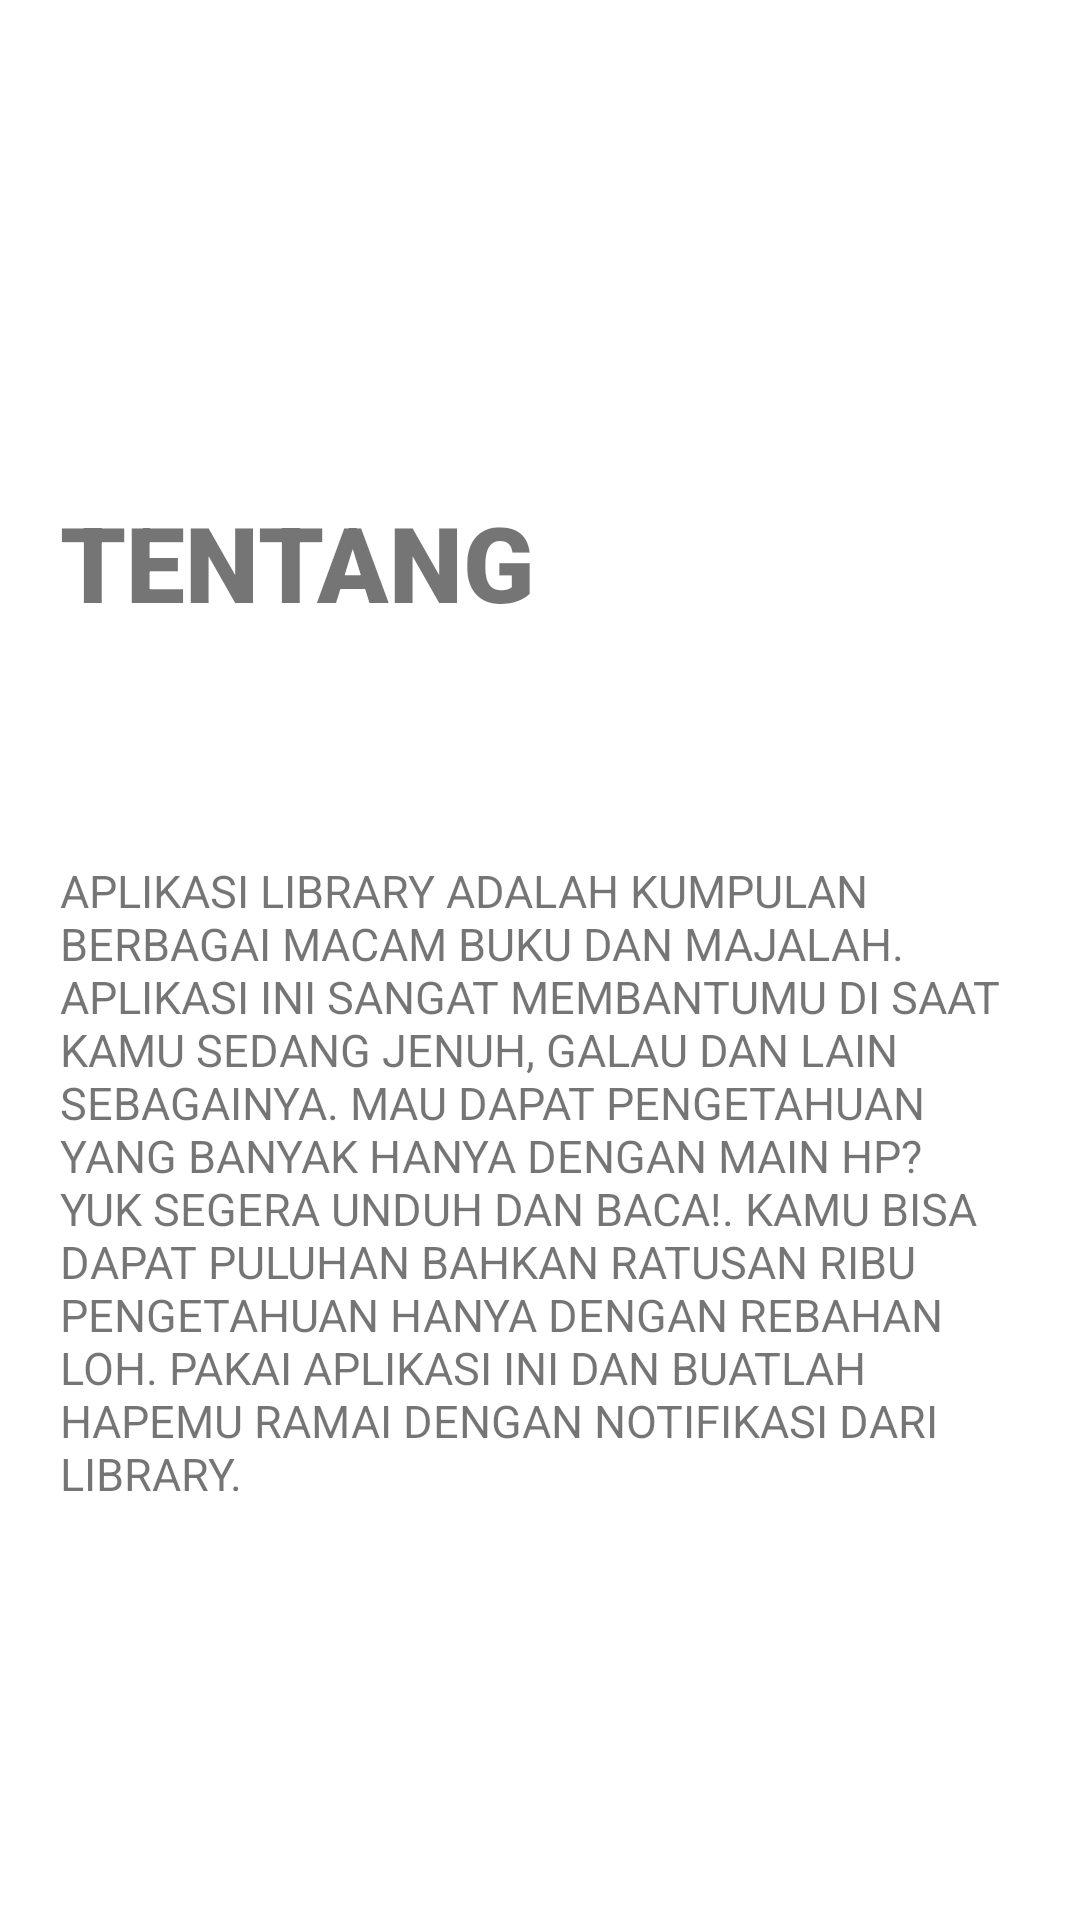

The Android layout XML behind this screen, and the referenced resources:
<!-- AndroidManifest.xml: application theme Theme.Library -->
<!-- res/layout/activity_pengembalian.xml -->
<?xml version="1.0" encoding="utf-8"?>
<ScrollView xmlns:android="http://schemas.android.com/apk/res/android"
    xmlns:app="http://schemas.android.com/apk/res-auto"
    xmlns:tools="http://schemas.android.com/tools"
    android:layout_width="match_parent"
    android:layout_height="match_parent"
    android:background="@color/white"
    tools:context=".perpustakaan.adapters.kategori">


    <LinearLayout
        android:layout_width="match_parent"
        android:layout_height="match_parent"
        android:layout_margin="10dp"
        android:orientation="vertical">

        <RelativeLayout
            android:layout_width="wrap_content"
            android:layout_height="?actionBarSize"/>

        <ImageView
            android:layout_width="104dp"
            android:layout_height="88dp"
            android:layout_centerVertical="true"
            android:padding="15dp"
            android:src="@drawable/user" />

        <TextView
            android:layout_width="wrap_content"
            android:layout_height="wrap_content"
            android:text="Tentang"
            android:textSize="35sp"
            android:fontFamily="sans-serif-black"
            android:padding="10dp"
            android:textAllCaps="true"/>

        <RelativeLayout
            android:layout_width="wrap_content"
            android:layout_height="?actionBarSize"/>

        <TextView
            android:layout_width="wrap_content"
            android:layout_height="wrap_content"
            android:text="Aplikasi Library adalah kumpulan berbagai macam buku dan majalah. Aplikasi ini sangat membantumu di saat kamu sedang jenuh, galau dan lain sebagainya.
Mau dapat pengetahuan yang banyak hanya dengan main hp? Yuk segera unduh dan baca!. Kamu bisa dapat puluhan bahkan ratusan ribu pengetahuan hanya dengan rebahan loh. Pakai aplikasi ini dan buatlah hapemu ramai dengan notifikasi dari Library."
            android:textSize="15sp"
            android:fontFamily="sans-serif"
            android:padding="10dp"
            android:textAllCaps="true"/>




    </LinearLayout>
</ScrollView>
<!-- resources referenced by this layout -->
<resources>
  <style name="Theme.Library" parent="Theme.MaterialComponents.DayNight.DarkActionBar">
          
          <item name="colorPrimary">#009688</item>
          <item name="colorPrimaryVariant">@color/teal_700</item>
          <item name="colorOnPrimary">@color/white</item>
          
          <item name="colorSecondary">@color/teal_200</item>
          <item name="colorSecondaryVariant">@color/teal_700</item>
          <item name="colorOnSecondary">@color/black</item>
          
          <item name="android:statusBarColor" tools:targetApi="l">?attr/colorPrimaryVariant</item>
          
      </style>
  <!-- not gathered from this repository: default colours our renderer supplied (Android Studio template values) -->
  <color name="teal_200">#FF03DAC5</color>
  <color name="teal_700">#FF018786</color>
  <color name="black">#FF000000</color>
  <color name="white">#FFFFFFFF</color>
</resources>
